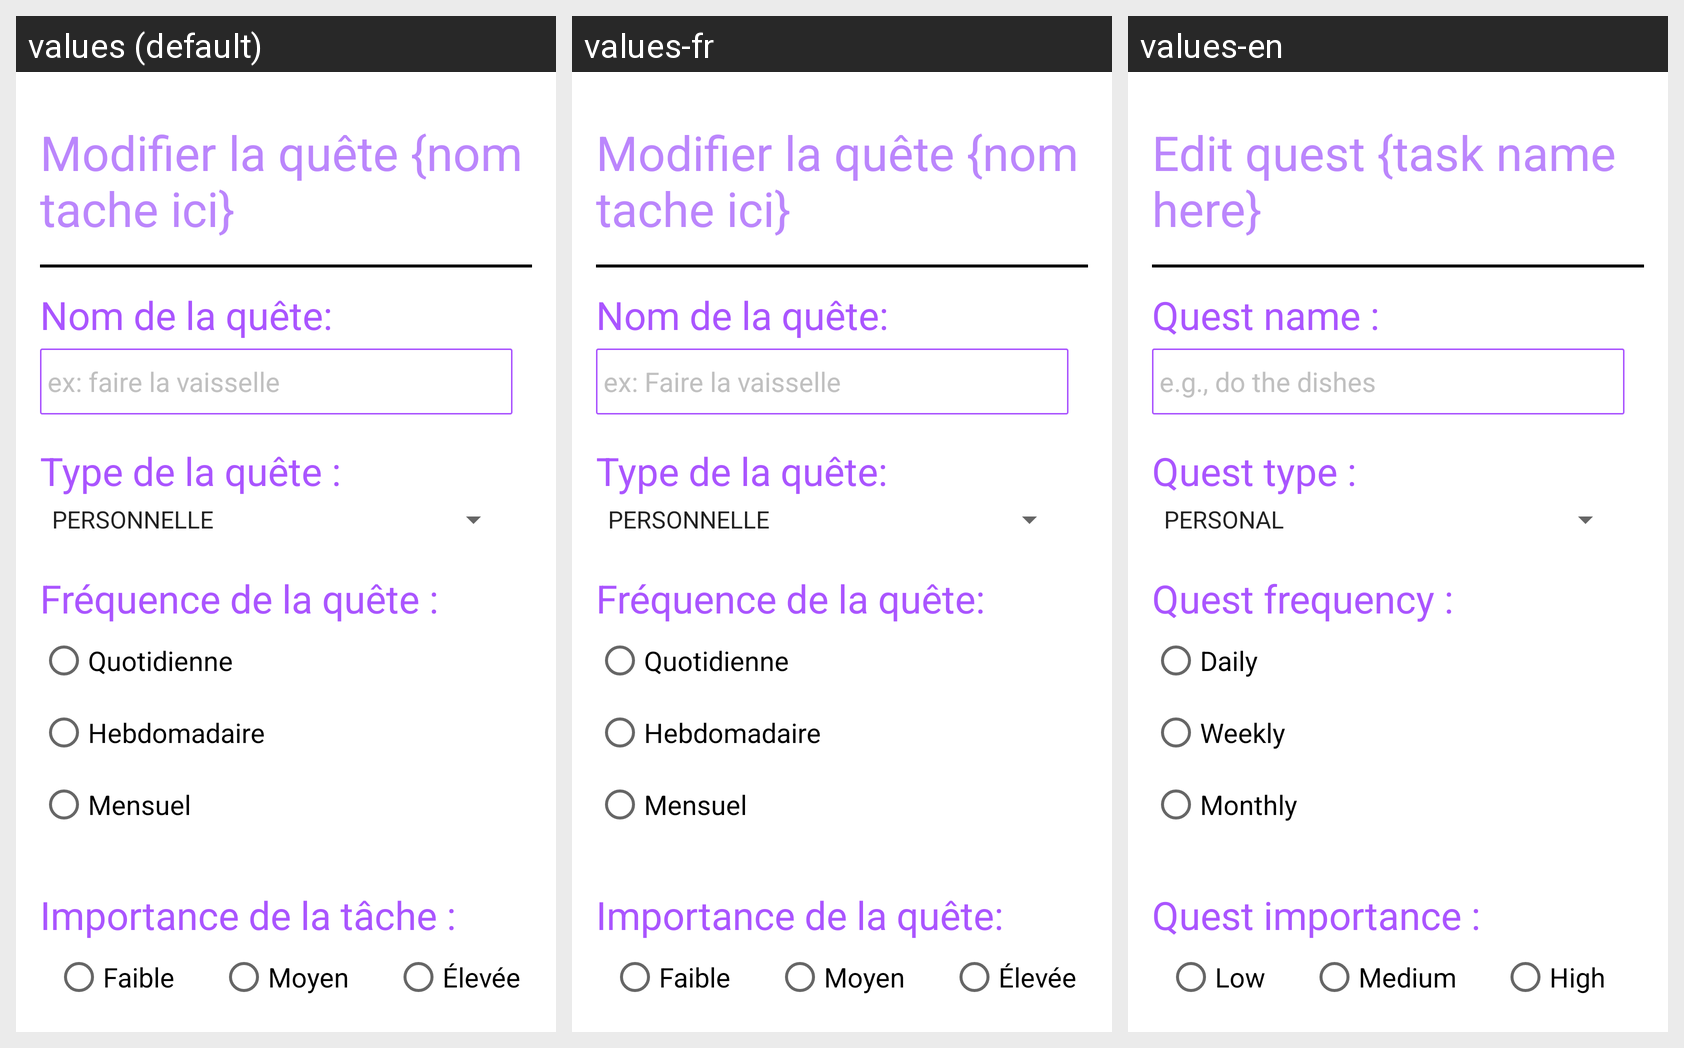

Locale-by-locale string values for the Android screen shown in this grid:
Android screen res/layout/activity_modifier.xml rendered under 3 locales, left to right: values (default), values-fr, values-en. Device: Nexus 5 (rendered at 1080×1920; each locale shown at half size, 540×960, under a caption strip naming it); theme Theme.Vakna.
Strings drawn on this screen, with the default value and each locale's value (text and hints the layout hard-codes, and strings that could not be matched under every locale, appear in the picture but are not listed):

titre_modif_quete
  values: Modifier la quête {nom tache ici}
  values-fr: Modifier la quête {nom tache ici}
  values-en: Edit quest {task name here}

nom_quete
  values: Nom de la quête:
  values-fr: Nom de la quête:
  values-en: Quest name :

nom_quete_exemple
  values: ex: faire la vaisselle
  values-fr: ex: Faire la vaisselle
  values-en: e.g., do the dishes

type_quete
  values: Type de la quête :
  values-fr: Type de la quête:
  values-en: Quest type :

frequence_quete
  values: Fréquence de la quête :
  values-fr: Fréquence de la quête:
  values-en: Quest frequency :

radio_journalier
  values: Quotidienne
  values-fr: Quotidienne
  values-en: Daily

radio_hebdomadaire
  values: Hebdomadaire
  values-fr: Hebdomadaire
  values-en: Weekly

radio_mensuel
  values: Mensuel
  values-fr: Mensuel
  values-en: Monthly

importance_quete
  values: Importance de la tâche :
  values-fr: Importance de la quête:
  values-en: Quest importance :

radio_faible
  values: Faible
  values-fr: Faible
  values-en: Low

radio_moyen
  values: Moyen
  values-fr: Moyen
  values-en: Medium

radio_elevee
  values: Élevée
  values-fr: Élevée
  values-en: High
